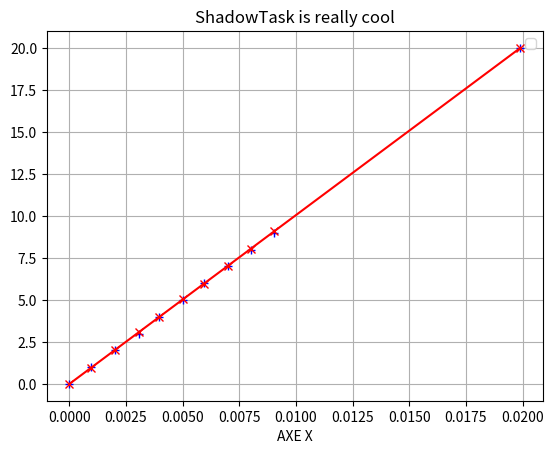

Write the Python code that produced this figure.
import numpy as np
import matplotlib.pyplot as plt

T = np.array([1, 2, 3])
U = np.array([0, 1, 2, 3, 4, 5, 6, 7, 8, 9])
I = np.array([0, 0.95e-3, 2.02e-3, 3.05e-3, 3.96e-3, 5.02e-3, 5.94e-3, 6.99e-3,8.02e-3, 9.04e-3])
R = U / I
P = U * I
R = 1005

print(f'{U[2]} && {I[2]} La 3 ieme valeur de la tension est: {U[2]} V')

print(f'{R}  {P}')
U = np.append(U, 20)
I = np.append(I, 19.9e-3)
Umod = R * I

plt.plot(I,U, "b+")
plt.plot(I,Umod, "rx-")
plt.legend()
plt.title('ShadowTask is really cool')
plt.xlabel('AXE X')
plt.grid(True)
plt.show()

T = np.append(T, 8)
